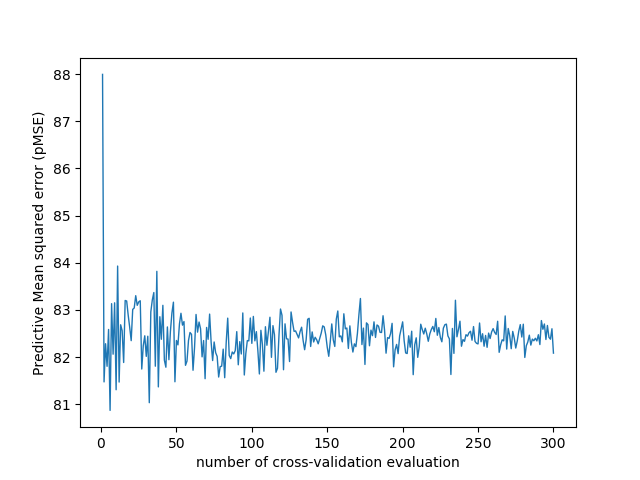

Values plotted in this chart, from the file beside it:
number_of_cv_evaluation, MSE
1, 87.99
2, 81.47
3, 82.28
4, 81.8
5, 82.59
6, 80.87
7, 83.13
8, 82.06
9, 83.15
10, 81.31
11, 83.93
12, 81.47
13, 82.68
14, 82.56
15, 81.89
16, 83.2
17, 83.19
18, 82.89
19, 82.63
20, 82.35
21, 83.01
22, 83.04
23, 83.3
24, 83.1
25, 83.17
26, 83.19
27, 81.75
28, 82.24
29, 82.45
30, 82.02
31, 82.44
32, 81.03
33, 82.96
34, 83.21
35, 83.37
36, 81.81
37, 83.82
38, 81.37
39, 82.86
40, 82.38
41, 83.1
42, 81.93
43, 81.78
44, 82.64
45, 81.94
46, 82.54
47, 82.94
48, 83.16
49, 81.48
50, 82.35
51, 82.26
52, 82.7
53, 82.93
54, 82.68
55, 82.75
56, 81.82
57, 81.92
58, 82.35
59, 82.52
60, 82.48
... 240 more rows
